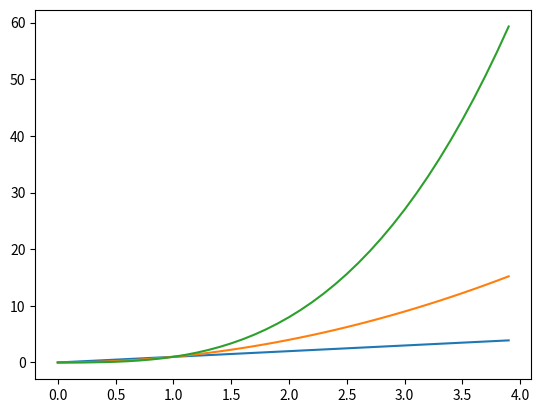

Here is the Python script that generated this plot:
 # [redacted]
 
 # Write a program that displays a plot of the functions 
 # f(x)=x, g(x)=x2 and h(x)=x3 in the range [0, 4] 
 # on the one set of axes. 

# Import relevant modules, numpy and matplotlib.pyplot
import numpy as np
import matplotlib.pyplot as plt

# Create a numpy array in the range [0, 4] and set to variable x.
# The third parameter (0.1) is added for nicer data visualisation 
# as it smooths the plot lines.
x = np.arange(0.0, 4.0, 0.1)

# Create variables for the functions as per Week 8 task
f = x
g = x**2
h = x**3

# Plot each function in the range specified
plt.plot(x, f)
plt.plot(x, g)
plt.plot(x, h)

# Show plot
plt.show()
